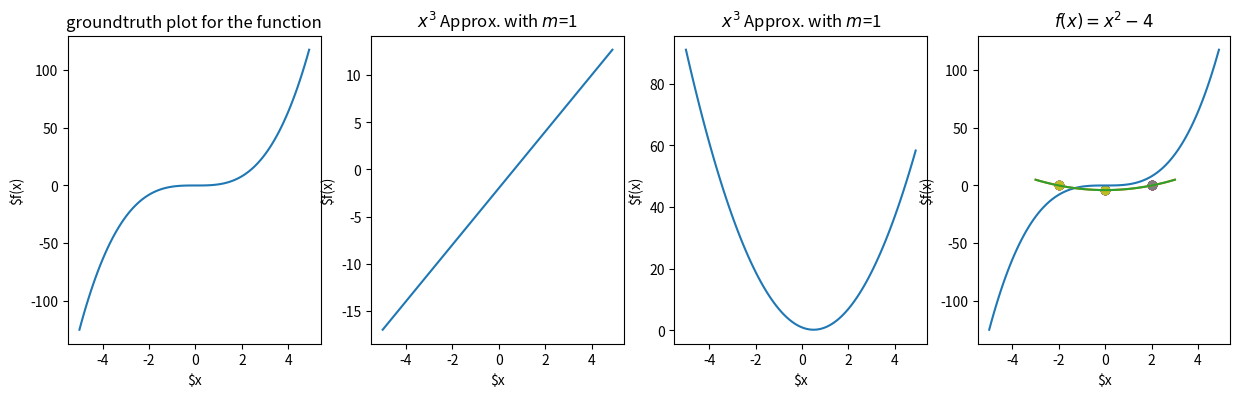

Recreate this plot in Python.
import numpy as np
import matplotlib.pyplot as plt
# approximation of a function f(x)=x**3
# define the function
def x_cube(a):
    return a**3

# define the derivative of the function
def x_cube_nth_derivative_at_a(n,a):
    if n==1:
        return 3*a**2
    
    if n==2:
        return 6*a
    
    if n==3:
        return 6
    
    if n>3:
        return 0
    
# define the factorial function
def factorial(n):
    if n<1:
        return 1
    
    else:
        return n*factorial(n-1)
    
# Function approximating x**3 with m terms of taylor series
def xcube_approx(x,m):
    a=1
    func_value=x_cube(a)
    for n in range (1,m+1):
        func_value += (x_cube_nth_derivative_at_a(n,a)/factorial(n))*pow(x-a,n)
    return func_value


# evaluate how close thew approximation is
# generate x values
# numpy.arange([start, ]stop, [step, ])
x_vec=np.arange(-5,5,0.1)

y_vec_approx_1=[xcube_approx(x,1) for x in x_vec]
y_vec_approx_2=[xcube_approx(x,2) for x in x_vec]
y_vec_approx_3=[xcube_approx(x,3) for x in x_vec]

# groundtruth value of f(x)
y_correct=[x**3 for x in x_vec]
# runtime configuration setting in matplotlib 
# set the fig size
plt.rcParams['figure.figsize']=15,4
# The plot has 1 row 4 columns and it is the first plot
plt.subplot(1,4,1)
plt.plot(x_vec,y_correct)
plt.ylabel("$f(x)")
plt.xlabel('$x')
plt.title('groundtruth plot for the function')


# Second subplot-approximation with one term
plt.subplot(1,4,2)
plt.plot(x_vec,y_vec_approx_1)
plt.xlabel('$x')
plt.ylabel('$f(x)')
plt.title("$x^3$ Approx. with $m$=1")


# Third plot-approximation with 2 terms
plt.subplot(1,4,3)
plt.plot(x_vec,y_vec_approx_2)
plt.xlabel('$x')
plt.ylabel('$f(x)')
plt.title("$x^3$ Approx. with $m$=1")

# Fourth Plot-approximation with 3 terms
plt.subplot(1,4,4)
plt.plot(x_vec,y_vec_approx_3)
plt.xlabel('$x')
plt.ylabel('$f(x)')
plt.title("$x^3$ Approx. with $m$=1")
plt.show()


# Newtons method which is an extension of taylors methor as finding a root of the function works iteratively starting from a initial value x0 by using the first order expansion of f around xi

def find_root(f,f_deri,x0,max_steps=10,delta=0.001,verbose=True):
    x_old=x0
    for i in range(max_steps):
        try:
            x_new=x_old-f(x_old)/f_deri(x_old)

        except ZeroDivisionError:
            return None
        

        if verbose:print("Iteration",i,"(x_old,x_new):",(x_old-x_new),"|x_new-x_old|:",abs(x_new-x_old))
        if abs(x_new-x_old)< delta:break

        x_old=x_new

    return x_new
    

# try this with a function

def f(x):
    return x**2-4

def f_derv(x):
    return 2*x
# # numpy.linspace(start, stop, num=50, endpoint=True, retstep=False, dtype=None, axis=0)[source]
def draw_f():
    x=np.linspace(-3,3,50)
    # specify the width and height of the figure with tuple bracket
    plt.rcParams['figure.figsize']=5,4
    plt.plot(x,f(x))
    plt.title("$f(x)=x^2-4$")
    


# test the newtons method for finding the roots
draw_f()
for i in range(20):
    x0=np.random.randint(-5,5)
    r=find_root(f,f_derv,x0,max_steps=50,delta=0.001,verbose=False)
    if (not r) or (abs(f(r)) > 0.001): continue
    print("trial",i,"ended with root",r,"value of the root",f(r))
    plt.scatter(r,f(r))
plt.show()


# Newtons  method in scipy
# syntax scipy.optimize.newton


# Newtons method for finding the local minima
def find_local_minima(f_first_deriv,f_second_deriv,x0,max_steps=10,delta=0.001,Verbose=True):
    x_old=x0
    for i in range(max_steps):
        try:
            x_new= x_old-(f_first_deriv(x_old)/f_second_deriv(x_old))

        except ZeroDivisionError:
         return None
        

        if Verbose:print("Iteration",i,"(x_old,x_new)",(x_old,x_new),"|x_new-x_old|",abs(x_new-x_old))
        if abs(x_new-x_old)<delta:break

        x_old=x_new
    return x_new

def f(x):
    return x**2-4

def f_first_deriv(x):
    return 2*x

def f_second_deriv(x):
    return 2

draw_f()
for i in range(10):
    x0=np.random.randint(-5,5)
    x_min=find_local_minima(f_first_deriv,f_second_deriv,x0,max_steps=10,delta=0.0001,Verbose=True)
    if (x_min is None) or (abs(f_first_deriv(x_min)) > 0.0001):continue
    print("trial",i,"x_min",x_min,"f'(x_min)",f_first_deriv(x_min))
    plt.scatter(x_min,f(x_min))
plt.show()

# scipy for findng minima using Newtons method
# scipy.optimize.minimize_scalar(fun, bracket=None, bounds=None, args=(), method=None, tol=None, options=None)[source]
# fun=the objective function,bounds=For method ‘bounded’, bounds is mandatory and must have two finite items corresponding to the optimization bounds,method=Brent,bounded,golden,tol=delta value
